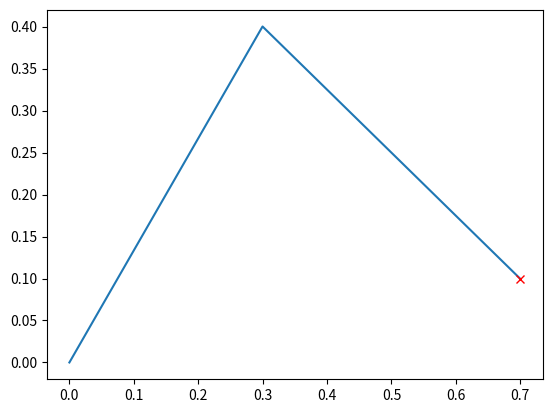

Python code for this plot:
#!/usr/bin/env python3
# -*- coding: utf-8 -*-
"""
File: kinematic_constraint.py
Author: Stanislas Brossette
Email: stanislas.brossette@gmail.com
Github: https://github.com/stanislas-brossette
Description: In this file we try to figure out a linear cstr that represents conservatively a kinematic feasibility nonlinear constraint. We apply that on a toy problem with a kinematic arm that has 2 revolute joints, the entry variable of the problem is the location (x,z) of the hip, and the constraint is on the knee's location (which is a nonlinear function of the hip location computed via IK) that has to remain inside a given area (Square)
"""

import numpy as np
import collections
import matplotlib.pyplot as plt
from scipy.optimize import minimize

l1 = 0.5
l2 = 0.5

def main():
    xHip = np.array([0.7, 0.1])
    print('xHip target:', xHip)
    #thetaZero = np.array([0.1, 0.2])
    #test_finite_diff(thetaZero[0], thetaZero[1])
    #resIK = inverse_kinematics(xHip, thetaZero)
    #print('resIK:', resIK)
    #foundXHip = direct_kinematics(resIK[0], resIK[1])
    #print('xHip result:', foundXHip)
    #plot(resIK,xHip)
    #plot()
    kneeFromHip(xHip)

#This function returns the nonlinear constraint that we want to approximate
def kin_cstr(xHip, xKneeMin=np.array([0.3,0.1]), xKneeMax=np.array([0.5,0.4])):
    knee = kneeFromHip(xHip)
    res = np.zeros(4)
    res[0] = xKneeMax[0]-knee[0]
    res[1] = xKneeMax[1]-knee[1]
    res[2] = -xKneeMin[0]+knee[0]
    res[3] = -xKneeMin[1]+knee[1]
    return res

#This function is used to check the derivatives by finite difference
def test_finite_diff(theta1, theta2):
    delta = 1e-8
    xHip = np.array([0.5,0.1])

    print('\ntest Direct Kinematics')
    dDKdthetaFD = np.zeros((2,2))
    dDKdthetaFD[:,0] = (direct_kinematics(theta1+delta,theta2).hip-direct_kinematics(theta1,theta2).hip)/delta
    dDKdthetaFD[:,1] = (direct_kinematics(theta1,theta2+delta).hip-direct_kinematics(theta1,theta2).hip)/delta
    print('dDKdthetaFD', dDKdthetaFD)
    jac = jacobian(theta1, theta2).hip
    print('dDKdthetaCalc', jac)

    print('\nTest Cost Function') 
    theta = np.array([theta1, theta2])
    thetaP1 = np.array([theta1+delta, theta2])
    thetaP2 = np.array([theta1, theta2+delta])
    dfdthetaFD = np.zeros(2)
    dfdthetaFD[0] = (cost_func(thetaP1,xHip)-cost_func(theta,xHip))/delta
    dfdthetaFD[1] = (cost_func(thetaP2,xHip)-cost_func(theta,xHip))/delta
    print('dfdthetaFD', dfdthetaFD)
    dfdthetaCalc = cost_func_deriv(theta, xHip)
    print('dfdthetaCalc', dfdthetaCalc, '\n')

#Computes the direct kinematics from theta (returns knee and hip positions)
def direct_kinematics(theta1, theta2):
    x_knee = np.array([l1*np.cos(theta1), l1*np.sin(theta1)])
    x_hip = x_knee + np.array([l2*np.cos(theta1 + theta2), l2*np.sin(theta1 + theta2)])
    robotKinematics = collections.namedtuple('positions', ['knee', 'hip'])
    res = robotKinematics(x_knee, x_hip)
    return res

#Computes the jacobians of the knee and hip positions
def jacobian(theta1, theta2):
    jac_hip = np.matrix([[-l1*np.sin(theta1) - l2*np.sin(theta1 + theta2), -l2*np.sin(theta1 + theta2)],
                         [+l1*np.cos(theta1) + l2*np.cos(theta1 + theta2), +l2*np.cos(theta1 + theta2) ]])
    jac_knee = np.matrix([[-l1*np.sin(theta1) , 0],
                          [+l1*np.cos(theta1), 0]])
    robotJacobians = collections.namedtuple('jacobians', ['knee', 'hip'])
    jac = robotJacobians(jac_knee, jac_hip)
    return jac

#Cost function measuring the squared distance to the target hip position
def cost_func(theta, xHip):
    kin = direct_kinematics(theta[0], theta[1])
    res = (kin.hip[0]-xHip[0])**2 + (kin.hip[1]-xHip[1])**2
    return res

#Derivatives of the cost function
def cost_func_deriv(theta, xHip):
    kin = direct_kinematics(theta[0], theta[1])
    jac = jacobian(theta[0], theta[1])
    dfdtheta0 = 2*(kin.hip[0]-xHip[0])*jac.hip[0,0] + 2*(kin.hip[1]-xHip[1])*jac.hip[1,0]
    dfdtheta1 = 2*(kin.hip[0]-xHip[0])*jac.hip[0,1] + 2*(kin.hip[1]-xHip[1])*jac.hip[1,1]
    return np.array([dfdtheta0, dfdtheta1])

    
#Computes thetas to reach the xHip goal with a simple minimization. Bounds cstr could be added
def inverse_kinematics(xHip, thetaInit=np.array([0.13,-0.15])):
    angles = collections.namedtuple('angles', ['theta1', 'theta2'])
    bnds = ((-1.0, 1.0),(-2.0, 0.0))
    res = minimize(cost_func, thetaInit, args=(xHip), jac=cost_func_deriv, method='SLSQP', options={'disp':True})
    #res = minimize(cost_func, thetaInit, args=(xHip), jac=cost_func_deriv, bounds=bnds, method='SLSQP', options={'disp':True})
    return res.x

#Funny plot of trajectories of the robot
def plot():
    nPoints = 1000
    vTheta1 = np.linspace(0,2*np.pi,nPoints)
    vTheta2 = np.linspace(0,10*np.pi,nPoints)
    vx_knee = np.empty(nPoints)
    vy_knee = np.empty(nPoints)
    vx_hip = np.empty(nPoints)
    vy_hip = np.empty(nPoints)
    for i in np.arange(0,nPoints):
      kin = direct_kinematics(vTheta1[i], vTheta2[i])
      vx_knee[i] = kin.knee[0]
      vy_knee[i] = kin.knee[1]
      vx_hip[i] = kin.hip[0]
      vy_hip[i] = kin.hip[1]
    plt.plot(vx_knee, vy_knee)
    plt.plot(vx_hip, vy_hip)
    plt.show()

#Plots the robot and target
def plot(theta, xHipGoal):
    kin = direct_kinematics(theta[0], theta[1])
    x = np.array([0.0, kin.knee[0], kin.hip[0]])
    y = np.array([0.0, kin.knee[1], kin.hip[1]])
    plt.plot(x, y)
    plt.plot(xHipGoal[0], xHipGoal[1], 'rx')
    plt.show()

#Returns the location of the knee for a given hip position
def kneeFromHip(xHip):
    theta = inverse_kinematics(xHip)
    kin = direct_kinematics(theta[0], theta[1])
    print('Knee:', kin.knee)
    plot(theta,xHip)
    return kin.knee

main()
